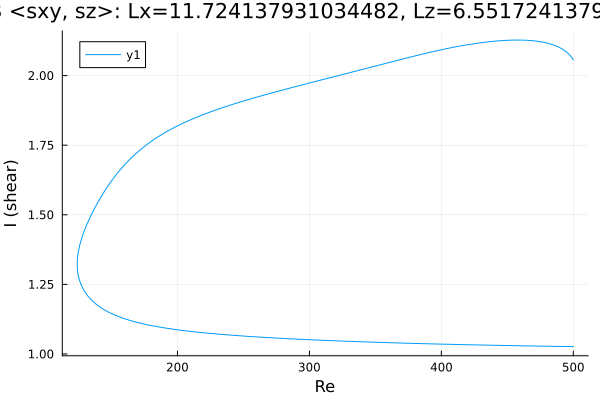

The data file committed next to this chart (first rows):
Re, shear
500.0, 1.027
498.6, 1.027
497.2, 1.027
495.8, 1.027
494.4, 1.027
493, 1.027
491.5, 1.027
490.1, 1.027
488.7, 1.027
487.3, 1.027
485.9, 1.027
484.5, 1.028
483.1, 1.028
481.6, 1.028
480.2, 1.028
478.8, 1.028
477.4, 1.028
476, 1.028
474.6, 1.028
473.2, 1.028
472.4, 1.029
471, 1.029
469.6, 1.029
468.1, 1.029
466.7, 1.029
465.3, 1.029
463.9, 1.029
462.5, 1.029
461.1, 1.029
459.7, 1.03
458.2, 1.03
456.8, 1.03
455.4, 1.03
454, 1.03
452.6, 1.03
451.2, 1.03
449.8, 1.03
448.3, 1.031
446.9, 1.031
445.5, 1.031
444.1, 1.031
442.7, 1.031
441.3, 1.031
439.9, 1.031
438.4, 1.031
437, 1.032
435.6, 1.032
434.2, 1.032
432.8, 1.032
431.4, 1.032
430, 1.032
428.5, 1.032
427.1, 1.033
425.7, 1.033
424.3, 1.033
422.9, 1.033
421.5, 1.033
420.1, 1.033
418.6, 1.033
417.2, 1.034
... 539 more rows
